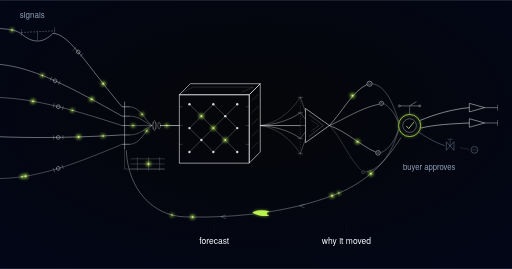
t = 0.00 s
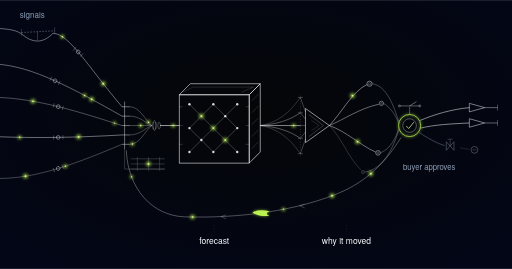
t = 1.02 s
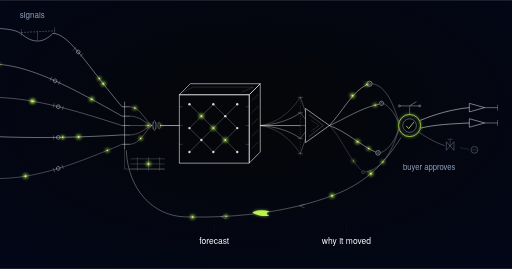
t = 2.04 s
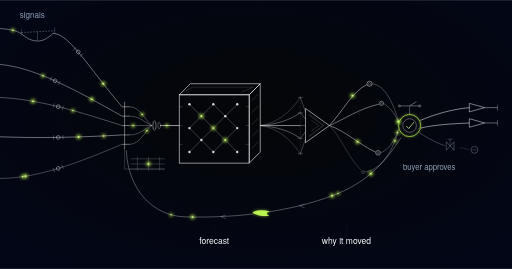
t = 3.02 s
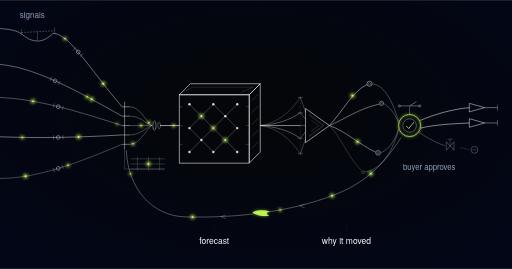
t = 4.08 s
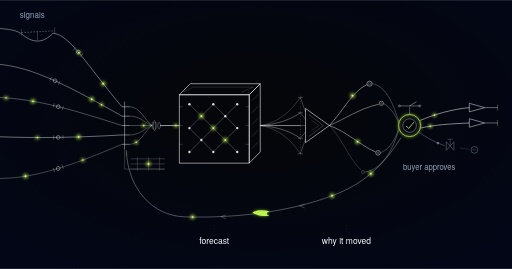
t = 4.44 s

The animated SVG that drew these frames (rendered in a browser with its animation timeline set to each time). Animation: 47 SMIL elements (animate=24,animateMotion=23); one cycle of 6.00 s, repeats indefinitely.

<svg xmlns="http://www.w3.org/2000/svg" xmlns:xlink="http://www.w3.org/1999/xlink" viewBox="0 0 1200 630" role="img" aria-label="Schematic of an explainable demand forecasting engine: five signal strands, one spliced across a stock-out, are combed into a single trunk; a lattice enclosure emits a widening probability cone that a prism splits into driver ribbons; every quantity passes a lime-ringed buyer approval gate before release, and a return line carries overrides back to the intake">  <defs>
    <style>@media (prefers-reduced-motion: reduce){.demand-forecasting-explainability-pulse{display:none}}</style>
    <g id="demand-forecasting-explainability-mpulse">
      <circle r="4.4" fill="#bbf451" opacity="0.8" filter="url(#demand-forecasting-explainability-glow)"/>
      <circle r="1.7" fill="#d8f999"/>
    </g>
    <g id="demand-forecasting-explainability-mpulseDeep">
      <circle r="5" fill="#9de500" opacity="0.85" filter="url(#demand-forecasting-explainability-glow)"/>
      <circle r="2" fill="#d8f999"/>
    </g>
    <g id="demand-forecasting-explainability-mpulseDim">
      <circle r="3.2" fill="#62748e" opacity="0.9"/>
      <circle r="1.2" fill="#90a1b9"/>
    </g>
    <radialGradient id="demand-forecasting-explainability-vig" cx="50%" cy="42%" r="78%">
      <stop offset="0%" stop-color="#050608"/>
      <stop offset="100%" stop-color="#020618"/>
    </radialGradient>
    <filter id="demand-forecasting-explainability-glow" x="-250%" y="-250%" width="600%" height="600%">
      <feGaussianBlur stdDeviation="4"/>
    </filter>
    <g id="demand-forecasting-explainability-pulse">
      <circle r="5.5" fill="#bbf451" opacity="0.8" filter="url(#demand-forecasting-explainability-glow)"/>
      <circle r="2" fill="#d8f999"/>
    </g>
    <g id="demand-forecasting-explainability-pulseDeep">
      <circle r="6.5" fill="#9de500" opacity="0.85" filter="url(#demand-forecasting-explainability-glow)"/>
      <circle r="2.4" fill="#d8f999"/>
    </g>
    <g id="demand-forecasting-explainability-swoosh">
      <path d="M -20 -5.5 Q 7 -9 20 0 Q 7 9 -20 5.5 Q -7 0 -20 -5.5 Z" fill="#bbf451" filter="url(#demand-forecasting-explainability-glow)" opacity="0.68"/>
      <path d="M -20 -5.5 Q 7 -9 20 0 Q 7 9 -20 5.5 Q -7 0 -20 -5.5 Z" fill="#bbf451"/>
    </g>
    <g id="demand-forecasting-explainability-coupling">
      <circle r="4.4" fill="none" stroke="#f8fafc" stroke-width="1" opacity="0.9"/>
      <path d="M -11 -5 L -11 5 M 11 -5 L 11 5" stroke="#f8fafc" stroke-width="1" opacity="0.55" fill="none"/>
    </g>
  </defs>

  <rect width="1200" height="630" fill="url(#demand-forecasting-explainability-vig)"/>
  <!-- layer 1: signals, assembled at the grain of the decision -->
  <g stroke="#f8fafc" fill="none" stroke-width="1.1">
    <path id="demand-forecasting-explainability-sig1" d="M -10 66 C 22 68, 40 70, 54 82 C 64 90, 74 96, 88 96 C 102 96, 114 88, 124 78 C 162 78, 206 156, 286 250" opacity="0.85"/>
    <path id="demand-forecasting-explainability-sig2" d="M -10 150 C 76 154, 176 210, 286 272" opacity="0.8"/>
    <path id="demand-forecasting-explainability-sig3" d="M -10 228 C 86 230, 186 262, 286 294" opacity="0.62"/>
    <path id="demand-forecasting-explainability-sig4" d="M -10 320 C 86 324, 186 322, 286 316" opacity="0.88"/>
    <path id="demand-forecasting-explainability-sig5" d="M -10 418 C 86 420, 186 380, 286 338" opacity="0.55"/>
  </g>
  <path d="M 50 76 L 128 72" fill="none" stroke="#90a1b9" stroke-width="1" stroke-dasharray="4 3"/>
  <path d="M 50 68 v 15 M 128 64 v 15 M 88 74 v 20" fill="none" stroke="#90a1b9" stroke-width="1" opacity="0.7"/>
  <use xlink:href="#demand-forecasting-explainability-coupling" transform="translate(183.2,121.5) rotate(40)"/>
  <use xlink:href="#demand-forecasting-explainability-coupling" transform="translate(129.0,189.2) rotate(26)"/>
  <use xlink:href="#demand-forecasting-explainability-coupling" transform="translate(136.5,249.8) rotate(16)"/>
  <use xlink:href="#demand-forecasting-explainability-coupling" transform="translate(136.5,321.8) rotate(-2)"/>
  <use xlink:href="#demand-forecasting-explainability-coupling" transform="translate(136.5,394.5) rotate(-22)"/>
  <use xlink:href="#demand-forecasting-explainability-pulse" transform="translate(242.1,196.0)"/>
  <use xlink:href="#demand-forecasting-explainability-pulse" transform="translate(214.9,232.4)"/>
  <use xlink:href="#demand-forecasting-explainability-pulse" transform="translate(77.4,237.1)"/>
  <use xlink:href="#demand-forecasting-explainability-pulse" transform="translate(184.2,320.7)"/>
  <use xlink:href="#demand-forecasting-explainability-pulse" transform="translate(59.8,412.7)"/>
  <!-- comb manifold; each signal stored at the moment it was knowable -->
  <g stroke="#f8fafc" fill="none">
    <path d="M 292 238 V 350" stroke-width="1.2" opacity="0.8"/>
    <path d="M 286 250 h 18 M 286 272 h 18 M 286 294 h 18 M 286 316 h 18 M 286 338 h 18" stroke-width="1.1" opacity="0.9"/>
    <path id="demand-forecasting-explainability-comb1" d="M 304 250 C 328 250, 340 282, 356 294" stroke-width="1" opacity="0.6"/>
    <path d="M 304 272 C 328 272, 340 288, 356 294" stroke-width="1" opacity="0.6"/>
    <path id="demand-forecasting-explainability-comb2" d="M 304 294 C 328 294, 340 294, 356 294" stroke-width="1" opacity="0.6"/>
    <path d="M 304 316 C 328 316, 340 300, 356 294" stroke-width="1" opacity="0.6"/>
    <path id="demand-forecasting-explainability-comb3" d="M 304 338 C 328 338, 340 306, 356 294" stroke-width="1" opacity="0.6"/>
    <ellipse cx="362" cy="294" rx="3.8" ry="11" stroke-width="1.1" opacity="0.85"/>
    <ellipse cx="373" cy="294" rx="3" ry="8" stroke-width="1" opacity="0.6"/>
    <path id="demand-forecasting-explainability-trunk" d="M 375 294 L 420 294" stroke-width="1.4"/>
  </g>
  <g stroke="#f8fafc" fill="none" stroke-width="1" opacity="0.4">
    <path d="M 292 350 V 396 H 386"/>
    <path d="M 306 372 H 386 M 306 384 H 386 M 306 396 H 386"/>
    <path d="M 322 368 v 32 M 348 368 v 32 M 374 368 v 32"/>
  </g>
  <use xlink:href="#demand-forecasting-explainability-pulse" transform="translate(348,384)"/>
  <!-- layer 2: the one isometric element, forecasting at store and line -->
  <g stroke="#f8fafc" fill="none">
    <rect x="420" y="222" width="164" height="160" stroke-width="1.3"/>
    <path d="M 420 222 L 446 196 L 610 196 L 584 222 Z" stroke-width="1.3"/>
    <path d="M 584 222 L 610 196 L 610 356 L 584 382 Z" stroke-width="1.3"/>
    <path d="M 590 376 L 606 360 M 590 348 L 606 332 M 590 320 L 606 304 M 590 292 L 606 276 M 590 264 L 606 248 M 590 236 L 606 220" stroke-width="1" opacity="0.3"/>
    <path d="M 428 216 L 452 204 M 566 216 L 594 204 M 452 204 H 594" stroke-width="1" opacity="0.28"/>
    <path d="M 420 250 h 8 M 420 294 h 8 M 420 338 h 8 M 576 250 h 8 M 576 294 h 8 M 576 338 h 8" stroke-width="1" opacity="0.4"/>
  </g>
  <path d="M 444 244 L 472 272 M 500 244 L 528 272 M 500 244 L 472 272 M 556 244 L 528 272 M 472 272 L 500 300 M 472 272 L 444 300 M 528 272 L 556 300 M 528 272 L 500 300" fill="none" stroke="#f8fafc" stroke-width="1" opacity="0.5"/>
  <path d="M 444 300 L 472 328 M 500 300 L 528 328 M 500 300 L 472 328 M 556 300 L 528 328 M 472 328 L 500 356 M 472 328 L 444 356 M 528 328 L 556 356 M 528 328 L 500 356" fill="none" stroke="#f8fafc" stroke-width="1" opacity="0.5"/>
  <g fill="#f8fafc" stroke="none">
    <circle cx="444" cy="244" r="2.8" opacity="0.85"/>
    <circle cx="500" cy="244" r="2.8" opacity="0.85"/>
    <circle cx="556" cy="244" r="2.8" opacity="0.85"/>
    <circle cx="528" cy="272" r="2.8" opacity="0.85"/>
    <circle cx="444" cy="300" r="2.8" opacity="0.85"/>
    <circle cx="556" cy="300" r="2.8" opacity="0.85"/>
    <circle cx="472" cy="328" r="2.8" opacity="0.85"/>
    <circle cx="444" cy="356" r="2.8" opacity="0.85"/>
    <circle cx="500" cy="356" r="2.8" opacity="0.85"/>
    <circle cx="556" cy="356" r="2.8" opacity="0.85"/>
  </g>
  <use xlink:href="#demand-forecasting-explainability-pulse" transform="translate(472,272)"/>
  <use xlink:href="#demand-forecasting-explainability-pulse" transform="translate(500,300)"/>
  <use xlink:href="#demand-forecasting-explainability-pulse" transform="translate(528,328)"/>
  <!-- the output is a distribution: uncertainty drawn as width -->
  <g stroke="#f8fafc" fill="none">
    <path id="demand-forecasting-explainability-cone" d="M 610 294 L 704 294" stroke-width="1.2"/>
    <path d="M 610 294 C 648 291, 678 282, 704 264" stroke-width="1" opacity="0.75"/>
    <path d="M 610 294 C 648 297, 678 306, 704 324" stroke-width="1" opacity="0.75"/>
    <path d="M 610 294 C 648 288, 678 266, 704 228" stroke-width="1" opacity="0.42"/>
    <path d="M 610 294 C 648 300, 678 322, 704 360" stroke-width="1" opacity="0.42"/>
    <path d="M 704 224 V 364" stroke-width="1" stroke-dasharray="2 4" opacity="0.45"/>
    <path d="M 698 228 h 12 M 698 264 h 12 M 698 324 h 12 M 698 360 h 12" stroke-width="1" opacity="0.5"/>
    <path d="M 704 228 L 716 262 M 704 264 L 716 279 M 704 294 L 716 294 M 704 324 L 716 309 M 704 360 L 716 326" stroke-width="1" opacity="0.55"/>
  </g>
  <!-- layer 3: the movement decomposed into named drivers -->
  <g stroke="#f8fafc" fill="none">
    <path d="M 716 254 L 772 294 L 716 334 Z" stroke-width="1.3"/>
    <path d="M 724 268 L 758 294 L 724 320" stroke-width="1" opacity="0.45"/>
    <path d="M 730 282 L 748 294 L 730 306" stroke-width="1" opacity="0.28"/>
  </g>
  <path id="demand-forecasting-explainability-drv1" d="M 772 294 C 802 262, 826 214, 860 198" fill="none" stroke="#f8fafc" stroke-width="1.1" opacity="0.95"/>
  <circle cx="866" cy="196" r="6.0" fill="none" stroke="#f8fafc" stroke-width="1.1" opacity="0.95"/>
  <circle cx="866" cy="196" r="2.5" fill="none" stroke="#f8fafc" stroke-width="1" opacity="0.57"/>
  <path id="demand-forecasting-explainability-drv2" d="M 772 294 C 806 280, 842 254, 888 244" fill="none" stroke="#f8fafc" stroke-width="1.1" opacity="0.85"/>
  <circle cx="894" cy="242" r="5.0" fill="none" stroke="#f8fafc" stroke-width="1.1" opacity="0.85"/>
  <circle cx="894" cy="242" r="2.1" fill="none" stroke="#f8fafc" stroke-width="1" opacity="0.51"/>
  <path id="demand-forecasting-explainability-drv3" d="M 772 294 C 812 308, 844 340, 880 356" fill="none" stroke="#f8fafc" stroke-width="1.1" opacity="0.9"/>
  <circle cx="886" cy="358" r="5.5" fill="none" stroke="#f8fafc" stroke-width="1.1" opacity="0.9"/>
  <circle cx="886" cy="358" r="2.3" fill="none" stroke="#f8fafc" stroke-width="1" opacity="0.54"/>
  <path id="demand-forecasting-explainability-drv4" d="M 772 294 C 800 322, 818 372, 846 398" fill="none" stroke="#f8fafc" stroke-width="1.1" opacity="0.35"/>
  <circle cx="851" cy="403" r="3.8" fill="none" stroke="#f8fafc" stroke-width="1.1" opacity="0.35"/>
  <circle cx="851" cy="403" r="1.6" fill="none" stroke="#f8fafc" stroke-width="1" opacity="0.21"/>
  <g stroke="#f8fafc" fill="none" stroke-width="1" opacity="0.6">
    <path id="demand-forecasting-explainability-agg1" d="M 872 196 C 906 200, 924 250, 934 284"/>
    <path id="demand-forecasting-explainability-agg2" d="M 899 242 C 918 254, 928 272, 934 288"/>
    <path id="demand-forecasting-explainability-agg3" d="M 892 358 C 916 348, 928 322, 934 302"/>
    <path id="demand-forecasting-explainability-agg4" d="M 856 403 C 900 396, 924 340, 934 306"/>
  </g>
  <use xlink:href="#demand-forecasting-explainability-pulse" transform="translate(826,224)"/>
  <use xlink:href="#demand-forecasting-explainability-pulse" transform="translate(838,332)"/>
  <!-- layer 4: the machine forecasts, a named human commits money -->
  <circle cx="960" cy="294" r="26" fill="none" stroke="#bbf451" stroke-width="1.8" filter="url(#demand-forecasting-explainability-glow)" opacity="0.7"/>
  <circle cx="960" cy="294" r="26" fill="none" stroke="#bbf451" stroke-width="1.7"/>
  <circle cx="960" cy="294" r="16" fill="none" stroke="#f8fafc" stroke-width="1" opacity="0.75"/>
  <path d="M 952 295 L 958 301 L 970 286" fill="none" stroke="#d8f999" stroke-width="1.7"/>
  <g stroke="#f8fafc" fill="none" stroke-width="1">
    <path d="M 960 268 V 250" opacity="0.7"/>
    <path d="M 936 248 h 48" opacity="0.8"/>
    <path d="M 960 248 L 976 238" opacity="0.85"/>
    <circle cx="936" cy="248" r="2.4" opacity="0.7"/>
    <circle cx="984" cy="248" r="2.4" opacity="0.7"/>
  </g>
  <g stroke="#f8fafc" fill="none">
    <path id="demand-forecasting-explainability-rel1" d="M 985 282 C 1018 268, 1058 256, 1100 252" stroke-width="1.2"/>
    <path id="demand-forecasting-explainability-rel2" d="M 986 300 C 1018 292, 1058 290, 1100 288" stroke-width="1.2"/>
    <path d="M 1100 242 L 1136 252 L 1100 262 Z" stroke-width="1.1"/>
    <path d="M 1100 278 L 1136 288 L 1100 298 Z" stroke-width="1.1"/>
    <path d="M 1136 252 h 30 M 1136 288 h 30" stroke-width="1.1" opacity="0.8"/>
    <path d="M 1166 245 v 14 M 1166 281 v 14" stroke-width="1" opacity="0.6"/>
  </g>
  <g stroke="#90a1b9" fill="none" stroke-width="1">
    <path id="demand-forecasting-explainability-held" d="M 982 310 C 1006 326, 1026 336, 1042 341" opacity="0.9"/>
    <path d="M 1046 332 L 1046 352 L 1064 332 L 1064 352 Z" opacity="0.9"/>
    <path d="M 1055 342 V 326 M 1049 326 h 12" opacity="0.7"/>
    <path d="M 1078 346 C 1088 348, 1094 349, 1100 350" opacity="0.45"/>
    <circle cx="1112" cy="351" r="8" opacity="0.9"/>
    <path d="M 1107 351 h 10" opacity="0.6"/>
  </g>
  <!-- overrides recorded and returned as a training signal -->
  <path id="demand-forecasting-explainability-override" d="M 940 322 C 908 372, 872 416, 804 448 C 700 494, 560 512, 432 508 C 358 505, 300 444, 296 352" fill="none" stroke="#f8fafc" stroke-width="1.1" opacity="0.65"/>
  <path d="M 702.0 482.0 l 12 -4 M 702.0 482.0 l 12 5 M 517.7 507.4 l 12 -4 M 517.7 507.4 l 12 5" fill="none" stroke="#90a1b9" stroke-width="1" opacity="0.8"/>
  <use xlink:href="#demand-forecasting-explainability-pulse" transform="translate(869.2,406.7)"/>
  <use xlink:href="#demand-forecasting-explainability-pulse" transform="translate(778.4,458.5)"/>
  <use xlink:href="#demand-forecasting-explainability-pulse" transform="translate(451.3,508.4)"/>
  <use xlink:href="#demand-forecasting-explainability-swoosh" transform="translate(611.6,499.0) rotate(184)"/>
  <text x="46" y="42" font-family="'Space Grotesk', 'Helvetica Neue', Arial, sans-serif" font-size="19" fill="#90a1b9">signals</text>
  <text x="1006" y="398" text-anchor="middle" font-family="'Space Grotesk', 'Helvetica Neue', Arial, sans-serif" font-size="18" fill="#90a1b9">buyer approves</text>
  <g stroke="#62748e" stroke-width="1" stroke-dasharray="2 5" opacity="0.45">
    <path d="M 502 528 V 548"/>
    <path d="M 812 528 V 548"/>
  </g>
  <g font-family="'Space Grotesk', 'Helvetica Neue', Arial, sans-serif" font-size="20" fill="#f8fafc" text-anchor="middle">
    <text x="502" y="572">forecast</text>
    <text x="812" y="572">why it moved</text>
  </g>

  <!-- motion layer (MOTION-SPEC.md): additive pulses only, 6s seamless loop -->
  <g class="demand-forecasting-explainability-pulse">
    <use class="demand-forecasting-explainability-pulse" xlink:href="#demand-forecasting-explainability-mpulse" opacity="0"><animateMotion dur="3s" repeatCount="indefinite" begin="-0.3s"><mpath href="#demand-forecasting-explainability-sig1"/></animateMotion><animate attributeName="opacity" dur="3s" repeatCount="indefinite" begin="-0.3s" values="0;1;1;0" keyTimes="0;0.08;0.92;1"/></use>
    <use class="demand-forecasting-explainability-pulse" xlink:href="#demand-forecasting-explainability-mpulse" opacity="0"><animateMotion dur="3s" repeatCount="indefinite" begin="-1.05s"><mpath href="#demand-forecasting-explainability-sig2"/></animateMotion><animate attributeName="opacity" dur="3s" repeatCount="indefinite" begin="-1.05s" values="0;1;1;0" keyTimes="0;0.08;0.92;1"/></use>
    <use class="demand-forecasting-explainability-pulse" xlink:href="#demand-forecasting-explainability-mpulse" opacity="0"><animateMotion dur="3s" repeatCount="indefinite" begin="-1.8s"><mpath href="#demand-forecasting-explainability-sig3"/></animateMotion><animate attributeName="opacity" dur="3s" repeatCount="indefinite" begin="-1.8s" values="0;1;1;0" keyTimes="0;0.08;0.92;1"/></use>
    <use class="demand-forecasting-explainability-pulse" xlink:href="#demand-forecasting-explainability-mpulse" opacity="0"><animateMotion dur="3s" repeatCount="indefinite" begin="-2.55s"><mpath href="#demand-forecasting-explainability-sig4"/></animateMotion><animate attributeName="opacity" dur="3s" repeatCount="indefinite" begin="-2.55s" values="0;1;1;0" keyTimes="0;0.08;0.92;1"/></use>
    <use class="demand-forecasting-explainability-pulse" xlink:href="#demand-forecasting-explainability-mpulse" opacity="0"><animateMotion dur="3s" repeatCount="indefinite" begin="-0.6s"><mpath href="#demand-forecasting-explainability-sig5"/></animateMotion><animate attributeName="opacity" dur="3s" repeatCount="indefinite" begin="-0.6s" values="0;1;1;0" keyTimes="0;0.08;0.92;1"/></use>
    <use class="demand-forecasting-explainability-pulse" xlink:href="#demand-forecasting-explainability-mpulse" opacity="0"><animateMotion dur="3s" repeatCount="indefinite" begin="-1.5s"><mpath href="#demand-forecasting-explainability-comb1"/></animateMotion><animate attributeName="opacity" dur="3s" repeatCount="indefinite" begin="-1.5s" values="0;1;1;0" keyTimes="0;0.08;0.92;1"/></use>
    <use class="demand-forecasting-explainability-pulse" xlink:href="#demand-forecasting-explainability-mpulse" opacity="0"><animateMotion dur="3s" repeatCount="indefinite" begin="-0.45s"><mpath href="#demand-forecasting-explainability-comb2"/></animateMotion><animate attributeName="opacity" dur="3s" repeatCount="indefinite" begin="-0.45s" values="0;1;1;0" keyTimes="0;0.08;0.92;1"/></use>
    <use class="demand-forecasting-explainability-pulse" xlink:href="#demand-forecasting-explainability-mpulse" opacity="0"><animateMotion dur="3s" repeatCount="indefinite" begin="-2.25s"><mpath href="#demand-forecasting-explainability-comb3"/></animateMotion><animate attributeName="opacity" dur="3s" repeatCount="indefinite" begin="-2.25s" values="0;1;1;0" keyTimes="0;0.08;0.92;1"/></use>
    <use class="demand-forecasting-explainability-pulse" xlink:href="#demand-forecasting-explainability-mpulse" opacity="0"><animateMotion dur="3s" repeatCount="indefinite" begin="-1.05s"><mpath href="#demand-forecasting-explainability-trunk"/></animateMotion><animate attributeName="opacity" dur="3s" repeatCount="indefinite" begin="-1.05s" values="0;1;1;0" keyTimes="0;0.08;0.92;1"/></use>
    <use class="demand-forecasting-explainability-pulse" xlink:href="#demand-forecasting-explainability-mpulse" opacity="0"><animateMotion dur="6s" repeatCount="indefinite" calcMode="linear" keyPoints="0;0;1;1" keyTimes="0;0.02;0.2;1"><mpath href="#demand-forecasting-explainability-cone"/></animateMotion><animate attributeName="opacity" dur="6s" repeatCount="indefinite" values="0;0;1;1;0;0" keyTimes="0;0.02;0.045;0.2;0.225;1"/></use>
    <use class="demand-forecasting-explainability-pulse" xlink:href="#demand-forecasting-explainability-mpulse" opacity="0"><animateMotion dur="6s" repeatCount="indefinite" calcMode="linear" keyPoints="0;0;1;1" keyTimes="0;0.2;0.34;1"><mpath href="#demand-forecasting-explainability-drv1"/></animateMotion><animate attributeName="opacity" dur="6s" repeatCount="indefinite" values="0;0;1;1;0;0" keyTimes="0;0.2;0.225;0.34;0.365;1"/></use>
    <use class="demand-forecasting-explainability-pulse" xlink:href="#demand-forecasting-explainability-mpulse" opacity="0"><animateMotion dur="6s" repeatCount="indefinite" calcMode="linear" keyPoints="0;0;1;1" keyTimes="0;0.21;0.35;1"><mpath href="#demand-forecasting-explainability-drv2"/></animateMotion><animate attributeName="opacity" dur="6s" repeatCount="indefinite" values="0;0;1;1;0;0" keyTimes="0;0.21;0.235;0.35;0.375;1"/></use>
    <use class="demand-forecasting-explainability-pulse" xlink:href="#demand-forecasting-explainability-mpulse" opacity="0"><animateMotion dur="6s" repeatCount="indefinite" calcMode="linear" keyPoints="0;0;1;1" keyTimes="0;0.22;0.36;1"><mpath href="#demand-forecasting-explainability-drv3"/></animateMotion><animate attributeName="opacity" dur="6s" repeatCount="indefinite" values="0;0;1;1;0;0" keyTimes="0;0.22;0.245;0.36;0.385;1"/></use>
    <use class="demand-forecasting-explainability-pulse" xlink:href="#demand-forecasting-explainability-mpulse" opacity="0"><animateMotion dur="6s" repeatCount="indefinite" calcMode="linear" keyPoints="0;0;1;1" keyTimes="0;0.23;0.37;1"><mpath href="#demand-forecasting-explainability-drv4"/></animateMotion><animate attributeName="opacity" dur="6s" repeatCount="indefinite" values="0;0;0.5;0.5;0;0" keyTimes="0;0.23;0.255;0.37;0.395;1"/></use>
    <use class="demand-forecasting-explainability-pulse" xlink:href="#demand-forecasting-explainability-mpulse" opacity="0"><animateMotion dur="6s" repeatCount="indefinite" calcMode="linear" keyPoints="0;0;1;1" keyTimes="0;0.36;0.5;1"><mpath href="#demand-forecasting-explainability-agg1"/></animateMotion><animate attributeName="opacity" dur="6s" repeatCount="indefinite" values="0;0;1;1;0;0" keyTimes="0;0.36;0.385;0.58;0.605;1"/></use>
    <use class="demand-forecasting-explainability-pulse" xlink:href="#demand-forecasting-explainability-mpulse" opacity="0"><animateMotion dur="6s" repeatCount="indefinite" calcMode="linear" keyPoints="0;0;1;1" keyTimes="0;0.37;0.51;1"><mpath href="#demand-forecasting-explainability-agg2"/></animateMotion><animate attributeName="opacity" dur="6s" repeatCount="indefinite" values="0;0;1;1;0;0" keyTimes="0;0.37;0.395;0.59;0.615;1"/></use>
    <use class="demand-forecasting-explainability-pulse" xlink:href="#demand-forecasting-explainability-mpulse" opacity="0"><animateMotion dur="6s" repeatCount="indefinite" calcMode="linear" keyPoints="0;0;1;1" keyTimes="0;0.38;0.52;1"><mpath href="#demand-forecasting-explainability-agg3"/></animateMotion><animate attributeName="opacity" dur="6s" repeatCount="indefinite" values="0;0;1;1;0;0" keyTimes="0;0.38;0.405;0.59;0.615;1"/></use>
    <use class="demand-forecasting-explainability-pulse" xlink:href="#demand-forecasting-explainability-mpulse" opacity="0"><animateMotion dur="6s" repeatCount="indefinite" calcMode="linear" keyPoints="0;0;1;1" keyTimes="0;0.39;0.53;1"><mpath href="#demand-forecasting-explainability-agg4"/></animateMotion><animate attributeName="opacity" dur="6s" repeatCount="indefinite" values="0;0;1;1;0;0" keyTimes="0;0.39;0.415;0.59;0.615;1"/></use>
    <use class="demand-forecasting-explainability-pulse" xlink:href="#demand-forecasting-explainability-mpulse" opacity="0"><animateMotion dur="6s" repeatCount="indefinite" calcMode="linear" keyPoints="0;0;1;1" keyTimes="0;0.68;0.88;1"><mpath href="#demand-forecasting-explainability-rel1"/></animateMotion><animate attributeName="opacity" dur="6s" repeatCount="indefinite" values="0;0;1;1;0;0" keyTimes="0;0.68;0.705;0.88;0.905;1"/></use>
    <use class="demand-forecasting-explainability-pulse" xlink:href="#demand-forecasting-explainability-mpulse" opacity="0"><animateMotion dur="6s" repeatCount="indefinite" calcMode="linear" keyPoints="0;0;1;1" keyTimes="0;0.7;0.9;1"><mpath href="#demand-forecasting-explainability-rel2"/></animateMotion><animate attributeName="opacity" dur="6s" repeatCount="indefinite" values="0;0;1;1;0;0" keyTimes="0;0.7;0.725;0.9;0.925;1"/></use>
    <use class="demand-forecasting-explainability-pulse" xlink:href="#demand-forecasting-explainability-mpulseDim" opacity="0"><animateMotion dur="6s" repeatCount="indefinite" calcMode="linear" keyPoints="0;0;1;1" keyTimes="0;0.68;0.76;1"><mpath href="#demand-forecasting-explainability-held"/></animateMotion><animate attributeName="opacity" dur="6s" repeatCount="indefinite" values="0;0;0.9;0.9;0;0" keyTimes="0;0.68;0.705;0.92;0.945;1"/></use>
    <use class="demand-forecasting-explainability-pulse" xlink:href="#demand-forecasting-explainability-mpulse" opacity="0"><animateMotion dur="6s" repeatCount="indefinite" begin="-1.5s"><mpath href="#demand-forecasting-explainability-override"/></animateMotion><animate attributeName="opacity" dur="6s" repeatCount="indefinite" begin="-1.5s" values="0;0.85;0.85;0" keyTimes="0;0.08;0.92;1"/></use>
    <use class="demand-forecasting-explainability-pulse" xlink:href="#demand-forecasting-explainability-mpulse" opacity="0"><animateMotion dur="6s" repeatCount="indefinite" begin="-4.5s"><mpath href="#demand-forecasting-explainability-override"/></animateMotion><animate attributeName="opacity" dur="6s" repeatCount="indefinite" begin="-4.5s" values="0;0.85;0.85;0" keyTimes="0;0.08;0.92;1"/></use>
    <circle class="demand-forecasting-explainability-pulse" cx="960" cy="294" r="26" fill="none" stroke="#bbf451" stroke-width="1.8" filter="url(#demand-forecasting-explainability-glow)" opacity="0"><animate attributeName="opacity" values="0;0.55;0" keyTimes="0;0.5;1" dur="3s" repeatCount="indefinite"/></circle>
  </g>
</svg>
